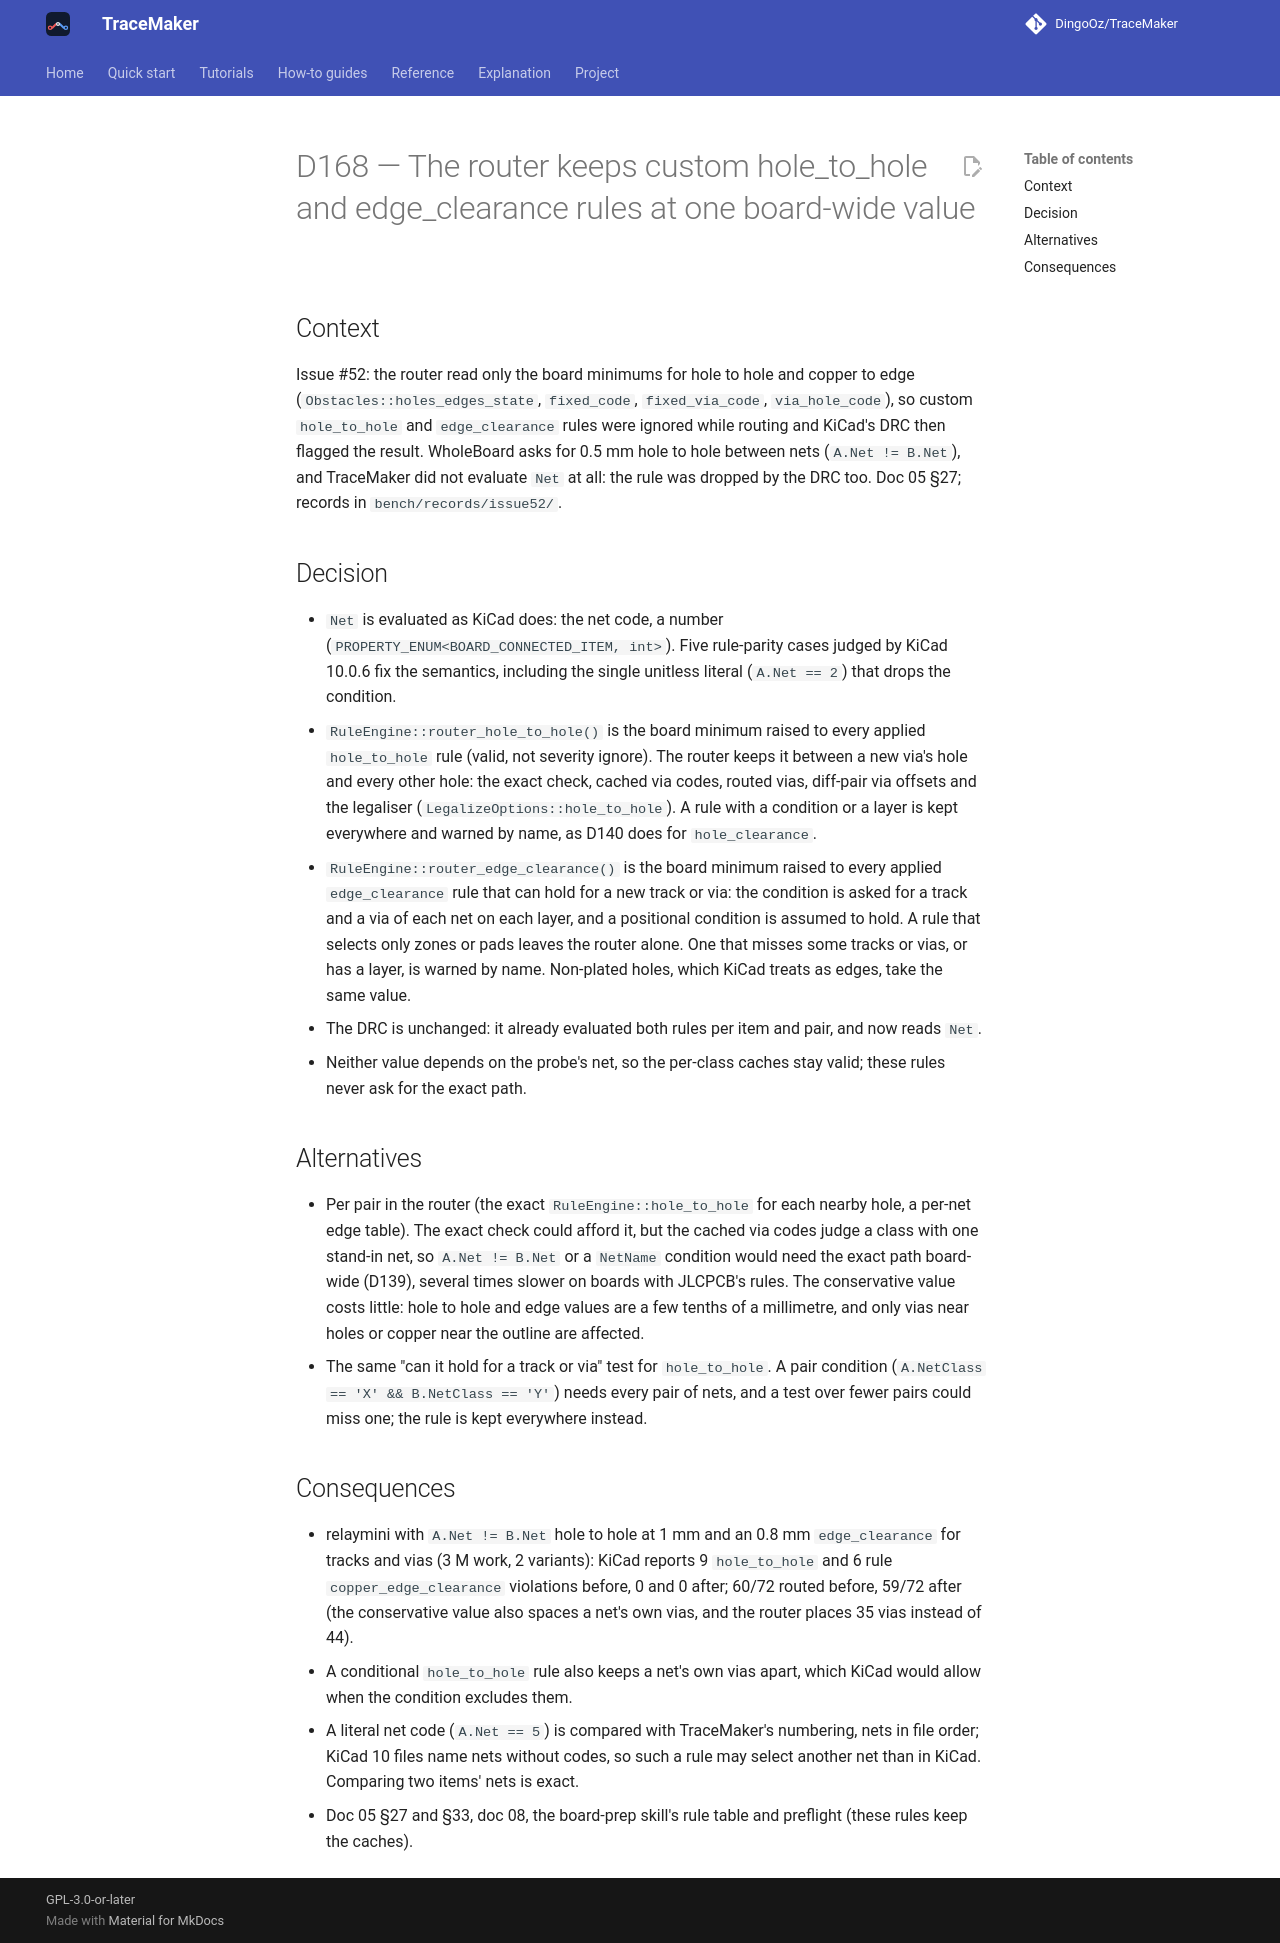

repository: DingoOz/TraceMaker · page: dev/decisions/D168/index.html · generator: mkdocs

---
id: D168
title: "The router keeps custom hole_to_hole and edge_clearance rules at one board-wide value"
status: accepted
date: 2026-11-03
docs: ["05", "08"]
---

# D168 — The router keeps custom hole_to_hole and edge_clearance rules at one board-wide value

## Context

Issue #52: the router read only the board minimums for hole to hole and copper to edge (`Obstacles::holes_edges_state`, `fixed_code`,
`fixed_via_code`, `via_hole_code`), so custom `hole_to_hole` and `edge_clearance` rules were ignored while routing and KiCad's DRC then
flagged the result. WholeBoard asks for 0.5 mm hole to hole between nets (`A.Net != B.Net`), and TraceMaker did not evaluate `Net` at
all: the rule was dropped by the DRC too. Doc 05 §27; records in `bench/records/issue52/`.

## Decision

- `Net` is evaluated as KiCad does: the net code, a number (`PROPERTY_ENUM<BOARD_CONNECTED_ITEM, int>`). Five rule-parity cases judged by
  KiCad 10.0.6 fix the semantics, including the single unitless literal (`A.Net == 2`) that drops the condition.
- `RuleEngine::router_hole_to_hole()` is the board minimum raised to every applied `hole_to_hole` rule (valid, not severity ignore). The
  router keeps it between a new via's hole and every other hole: the exact check, cached via codes, routed vias, diff-pair via offsets
  and the legaliser (`LegalizeOptions::hole_to_hole`). A rule with a condition or a layer is kept everywhere and warned by name, as D140
  does for `hole_clearance`.
- `RuleEngine::router_edge_clearance()` is the board minimum raised to every applied `edge_clearance` rule that can hold for a new track or
  via: the condition is asked for a track and a via of each net on each layer, and a positional condition is assumed to hold. A rule that
  selects only zones or pads leaves the router alone. One that misses some tracks or vias, or has a layer, is warned by name. Non-plated
  holes, which KiCad treats as edges, take the same value.
- The DRC is unchanged: it already evaluated both rules per item and pair, and now reads `Net`.
- Neither value depends on the probe's net, so the per-class caches stay valid; these rules never ask for the exact path.

## Alternatives

- Per pair in the router (the exact `RuleEngine::hole_to_hole` for each nearby hole, a per-net edge table). The exact check could afford
  it, but the cached via codes judge a class with one stand-in net, so `A.Net != B.Net` or a `NetName` condition would need the exact
  path board-wide (D139), several times slower on boards with JLCPCB's rules. The conservative value costs little: hole to hole and edge
  values are a few tenths of a millimetre, and only vias near holes or copper near the outline are affected.
- The same "can it hold for a track or via" test for `hole_to_hole`. A pair condition (`A.NetClass == 'X' && B.NetClass == 'Y'`) needs
  every pair of nets, and a test over fewer pairs could miss one; the rule is kept everywhere instead.

## Consequences

- relaymini with `A.Net != B.Net` hole to hole at 1 mm and an 0.8 mm `edge_clearance` for tracks and vias (3 M work, 2 variants): KiCad
  reports 9 `hole_to_hole` and 6 rule `copper_edge_clearance` violations before, 0 and 0 after; 60/72 routed before, 59/72 after (the
  conservative value also spaces a net's own vias, and the router places 35 vias instead of 44).
- A conditional `hole_to_hole` rule also keeps a net's own vias apart, which KiCad would allow when the condition excludes them.
- A literal net code (`A.Net == 5`) is compared with TraceMaker's numbering, nets in file order; KiCad 10 files name nets without codes, so
  such a rule may select another net than in KiCad. Comparing two items' nets is exact.
- Doc 05 §27 and §33, doc 08, the board-prep skill's rule table and preflight (these rules keep the caches).
